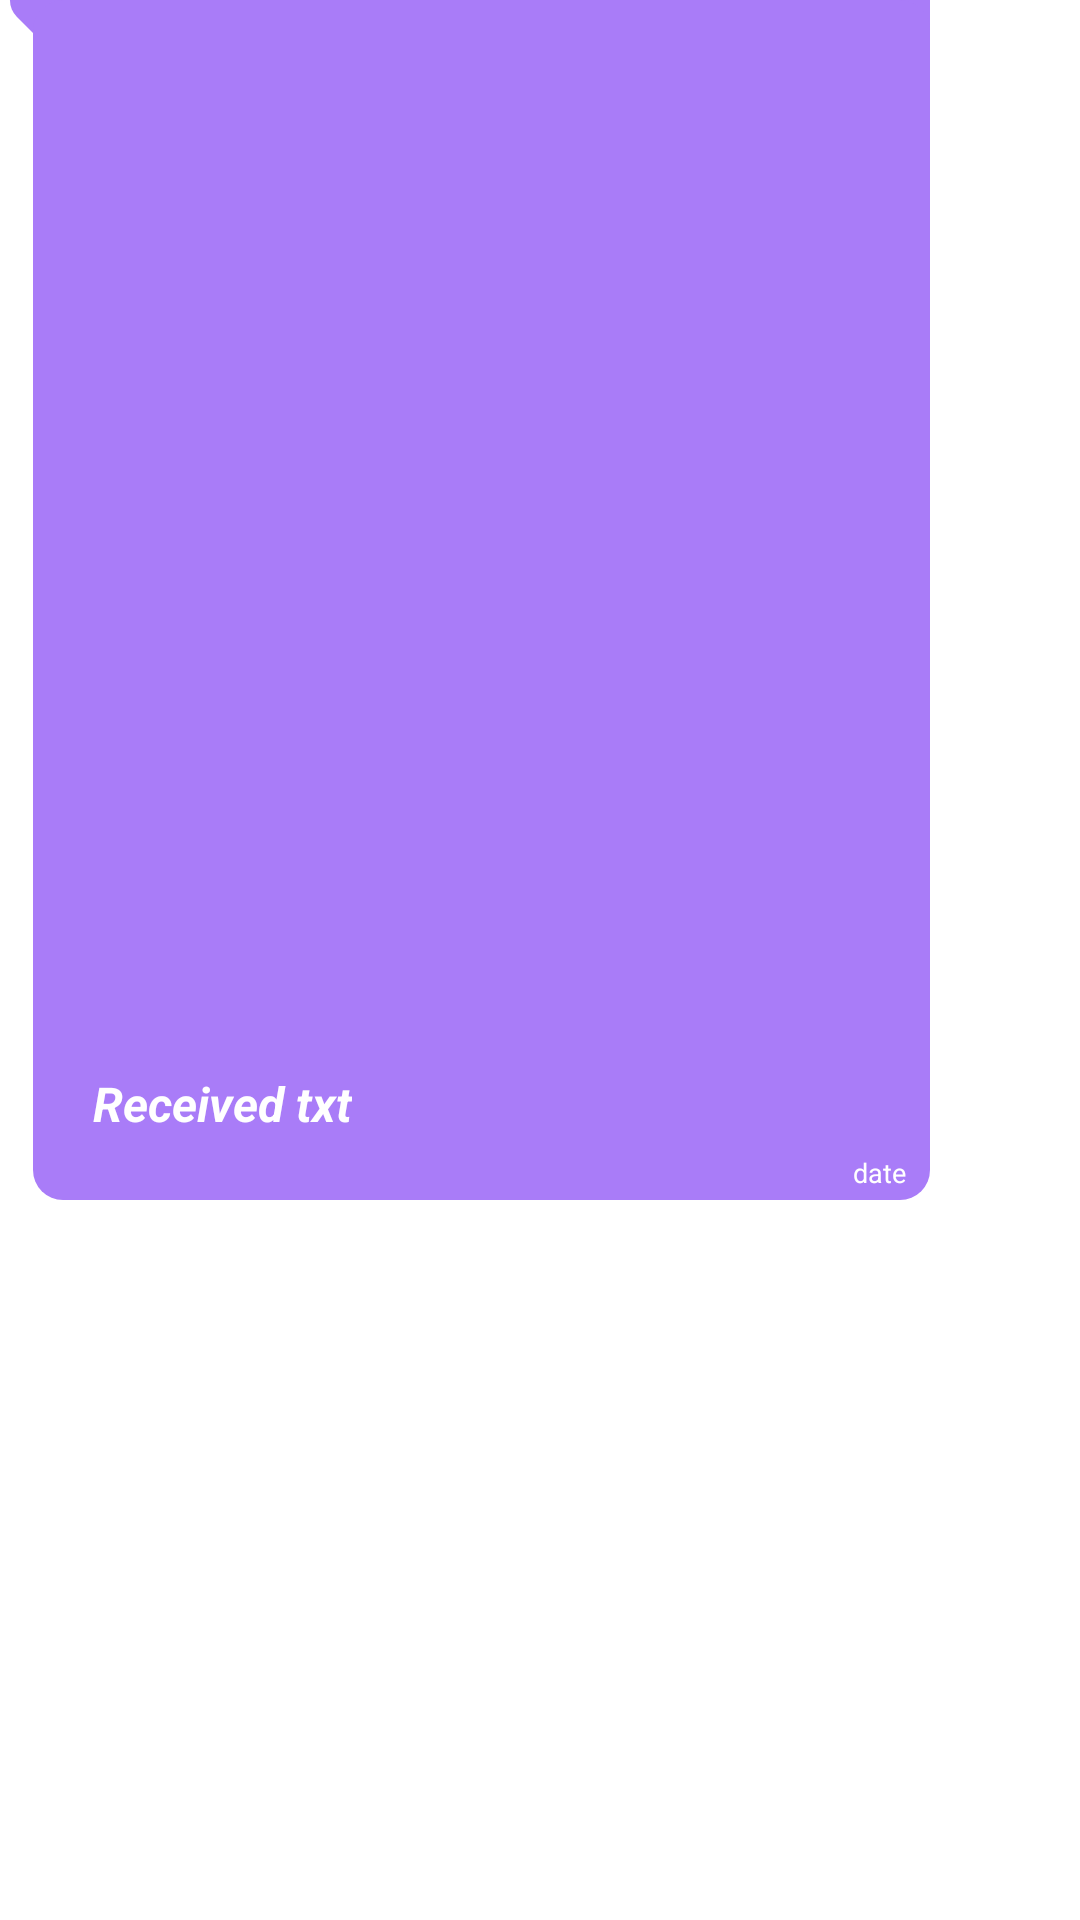

The Android layout XML behind this screen, and the referenced resources:
<!-- AndroidManifest.xml: application theme Theme.CloneChat -->
<!-- res/layout/sample_receiver.xml -->
<?xml version="1.0" encoding="utf-8"?>
<androidx.constraintlayout.widget.ConstraintLayout xmlns:android="http://schemas.android.com/apk/res/android"
    xmlns:app="http://schemas.android.com/apk/res-auto"
    xmlns:tools="http://schemas.android.com/tools"
    android:layout_width="wrap_content"
    android:layout_height="wrap_content"
    android:layout_marginStart="5dp"
    android:layout_marginTop="8dp"
    android:layout_marginEnd="7dp"
    android:background="@drawable/receiver_layout"
    android:backgroundTint="@color/receiver"
    android:maxWidth="310dp"
    android:maxHeight="400dp"
    android:minHeight="30dp">

    <TextView
        android:id="@+id/receiver_tv"
        android:layout_width="wrap_content"
        android:layout_height="wrap_content"
        android:layout_margin="6dp"
        android:text="Received txt"
        android:textSize="16sp"
        android:textStyle="bold|italic"
        android:maxWidth="270dp"
        android:paddingEnd="3dp"
        android:minWidth="50dp"
        android:inputType="textLongMessage|textMultiLine"
        android:layout_marginStart="4dp"
        android:textColor="@color/white"
        app:layout_constraintVertical_bias="1.0"
        app:layout_constraintStart_toEndOf="@id/guideline3"
        app:layout_constraintBottom_toTopOf="@+id/receiver_time"
        app:layout_constraintTop_toTopOf="parent"
        tools:layout_editor_absoluteX="27dp" />

    <TextView
        android:id="@+id/receiver_time"
        android:layout_width="wrap_content"
        android:layout_height="wrap_content"
        android:text="date"
        android:textColor="@color/white"
        android:textSize="9sp"
        android:layout_marginEnd="8dp"
        android:layout_marginBottom="3dp"
        app:layout_constraintBottom_toBottomOf="parent"
        app:layout_constraintEnd_toEndOf="parent" />

    <androidx.constraintlayout.widget.Guideline
        android:id="@+id/guideline3"
        android:layout_width="wrap_content"
        android:layout_height="wrap_content"
        android:orientation="vertical"
        app:layout_constraintGuide_begin="25dp" />
</androidx.constraintlayout.widget.ConstraintLayout>
<!-- resources referenced by this layout -->
<resources>
  <color name="receiver">#A97CF8</color>
  <color name="white">#fff</color>
  <!-- drawable receiver_layout (drawable) -->
  <?xml version="1.0" encoding="utf-8"?>
  <layer-list
      xmlns:android="http://schemas.android.com/apk/res/android">
      <item>
          <rotate
              android:fromDegrees="-45"
              android:pivotX="0%"
              android:pivotY="0%"
              android:toDegrees="0" >
              <shape android:shape="rectangle" >
                  <solid android:color="@color/receiver" />
                  <corners android:radius="8dp"/>
              </shape>
          </rotate>
      </item>
      <item android:left="11dp">
          <shape android:shape="rectangle" >
              <solid android:color="@color/receiver" />
              <corners android:radius="10dp" />
          </shape>
      </item>
  </layer-list>
  <style name="Theme.CloneChat" parent="Theme.MaterialComponents.DayNight.DarkActionBar">
          
          <item name="colorPrimary">@color/colorPrimary</item>
          <item name="colorPrimaryVariant">@color/colorPrimaryDark</item>
          <item name="colorOnPrimary">@color/white</item>
          
          <item name="colorSecondary">@color/teal_200</item>
          <item name="colorSecondaryVariant">@color/teal_700</item>
          <item name="colorOnSecondary">@color/black</item>
          
          <item name="android:statusBarColor" tools:targetApi="l">?attr/colorPrimaryVariant</item>
          
      </style>
  <color name="colorPrimary">#0b6156</color>
  <color name="colorPrimaryDark">#068C71</color>
  <color name="teal_200">#FF03DAC5</color>
  <color name="teal_700">#FF018786</color>
  <color name="black">#040303</color>
</resources>
